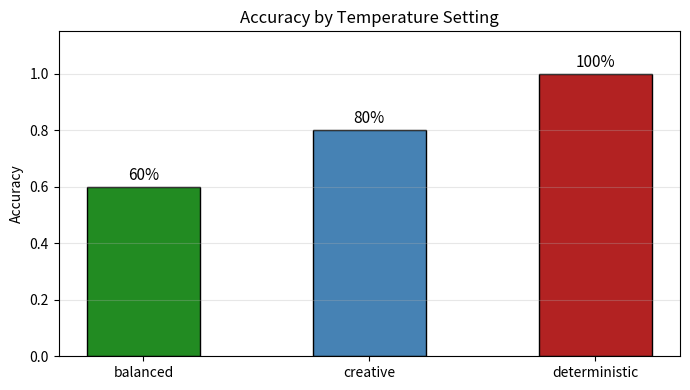
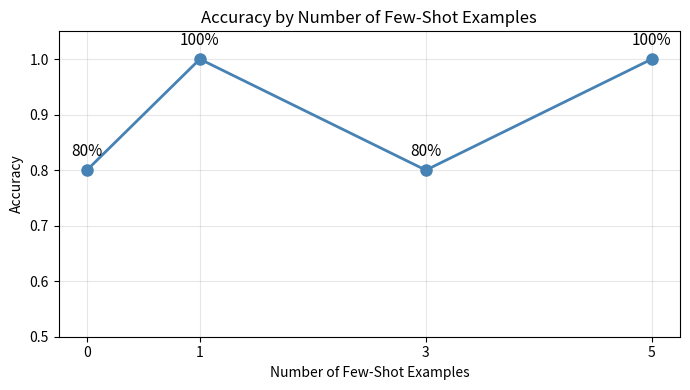
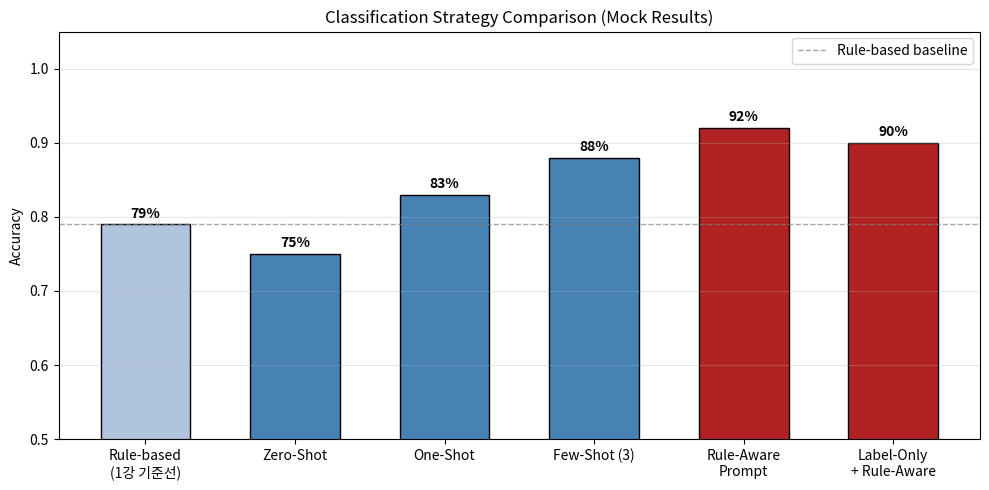

Reproduce these figures in Python, in order.
import json
import re
import random
import numpy as np
import pandas as pd
import matplotlib.pyplot as plt

random.seed(42)
print('라이브러리 로드 완료')


# 1-1. 평가 데이터셋 (1강과 동일 24건)

sample_data = [
    {'id':'D01','category':'DEF', 'text':'이 법은 국민의 기본적 인권을 보호하고 자유와 평등을 실현함을 목적으로 한다.'},
    {'id':'D02','category':'DEF', 'text':'이 법에서 사용하는 용어의 뜻은 다음 각 호와 같다.'},
    {'id':'D03','category':'DEF', 'text':'공공기관이란 국가기관, 지방자치단체 및 법령에 따라 설치된 기관을 말한다.'},
    {'id':'D04','category':'DEF', 'text':'이 법은 대한민국 영역 안에서 이루어지는 정보 처리 행위에 적용한다.'},
    {'id':'R01','category':'RIGHT','text':'모든 국민은 법 앞에 평등하며 성별, 종교 또는 사회적 신분에 의하여 차별을 받지 아니한다.'},
    {'id':'R02','category':'RIGHT','text':'사업자는 이용자의 개인정보를 안전하게 관리하여야 한다.'},
    {'id':'R03','category':'RIGHT','text':'근로자는 안전하고 건강한 근무 환경에서 일할 권리를 가진다.'},
    {'id':'R04','category':'RIGHT','text':'누구든지 정당한 사유 없이 타인의 통신비밀을 침해하여서는 아니 된다.'},
    {'id':'P01','category':'PROC','text':'이 법을 위반한 자는 3년 이하의 징역 또는 3천만원 이하의 벌금에 처한다.'},
    {'id':'P02','category':'PROC','text':'신청인은 처분 통지를 받은 날부터 30일 이내에 이의신청을 할 수 있다.'},
    {'id':'P03','category':'PROC','text':'장관은 위반 사실을 조사한 후 청문 절차를 거쳐 등록을 취소할 수 있다.'},
    {'id':'P04','category':'PROC','text':'불법행위로 인한 손해배상 청구는 민사소송법에서 정한 절차에 따른다.'},
    {'id':'O01','category':'ORG', 'text':'분쟁 조정을 위하여 국무총리 소속으로 조정위원회를 둔다.'},
    {'id':'O02','category':'ORG', 'text':'위원회는 위원장 1명을 포함한 15명 이내의 위원으로 구성한다.'},
    {'id':'O03','category':'ORG', 'text':'법원은 사법권을 행사하며 대법원, 고등법원 및 지방법원으로 구성된다.'},
    {'id':'O04','category':'ORG', 'text':'중앙행정기관의 장은 소관 사무를 관장하고 소속 공무원을 지휘한다.'},
    {'id':'C01','category':'CRIT','text':'후보자는 선거일 현재 25세 이상인 국민이어야 한다.'},
    {'id':'C02','category':'CRIT','text':'지원 자격은 해당 분야 경력 3년 이상 및 학사 학위 이상으로 한다.'},
    {'id':'C03','category':'CRIT','text':'안전관리 기준은 시설 면적, 이용 인원 및 위험도에 따라 대통령령으로 정한다.'},
    {'id':'C04','category':'CRIT','text':'허가를 받으려는 자는 자본금 1억원 이상과 전담 인력 2명 이상을 갖추어야 한다.'},
    {'id':'E01','category':'ETC', 'text':'이 법은 공포 후 6개월이 경과한 날부터 시행한다.'},
    {'id':'E02','category':'ETC', 'text':'이 법 시행 당시 종전의 규정에 따라 한 처분은 이 법에 따른 처분으로 본다.'},
    {'id':'E03','category':'ETC', 'text':'이 법의 시행에 필요한 사항은 대통령령으로 정한다.'},
    {'id':'E04','category':'ETC', 'text':'제3조의 개정규정은 이 법 시행 후 최초로 접수된 사건부터 적용한다.'},
]

label_desc = {
    'DEF':   '정의/목적/적용범위 조항',
    'RIGHT': '권리/의무/금지/책임 조항',
    'PROC':  '신청/심사/조사/불복/처벌 절차 조항',
    'ORG':   '기관/위원회/법원 등 조직의 설치/구성/권한 조항',
    'CRIT':  '자격/요건/기준/기간/수치 조건 조항',
    'ETC':   '시행일/경과조치/위임 등 기타 조항',
}

df = pd.DataFrame(sample_data)
ALLOWED     = list(label_desc.keys())
LABEL_GUIDE = '\n'.join(['- {}: {}'.format(k, v) for k, v in label_desc.items()])

print('평가 데이터: {} 건  /  {} 개 카테고리'.format(len(df), df['category'].nunique()))
print()
print('라벨 설명 (프롬프트 삽입용)')
print(LABEL_GUIDE)


# 2-1. System / User 프롬프트 빌더

SYSTEM_PROMPT = (
    '너는 한국 법률 조항 분류기다. '
    '반드시 다음 6개 코드 중 하나만 선택하라: ' + ', '.join(ALLOWED) + '. '
    '응답은 반드시 JSON 한 줄로만 반환한다. '
    '형식: {"label": "DEF", "reason": "짧은 한국어 근거"}'
)

ONE_SHOT_EXAMPLE = {
    'text':   '신청인은 처분 통지를 받은 날부터 30일 이내에 이의신청을 할 수 있다.',
    'output': {'label': 'PROC', 'reason': '이의신청과 처리 절차를 규정한다'},
}

FEW_SHOT_EXAMPLES = [
    {'text':   '신청인은 처분 통지를 받은 날부터 30일 이내에 이의신청을 할 수 있다.',
     'output': {'label': 'PROC', 'reason': '신청/불복 절차 조항'}},
    {'text':   '근로자는 안전하고 건강한 근무 환경에서 일할 권리를 가진다.',
     'output': {'label': 'RIGHT', 'reason': '근로자의 권리 조항'}},
    {'text':   '분쟁 조정을 위하여 국무총리 소속으로 조정위원회를 둔다.',
     'output': {'label': 'ORG', 'reason': '위원회 설치 조항'}},
]


def build_user_prompt(text, mode='zero'):
    """
    법률 문장 분류 프롬프트를 생성합니다.

    Parameters
    ----------
    text : str  분류할 법률 문장
    mode : str  'zero' | 'one' | 'few'

    Returns
    -------
    str  완성된 User 프롬프트
    """
    lines = [
        '다음 법률 문장을 6개 코드 중 하나로 분류하라.',
        '라벨 설명:',
        LABEL_GUIDE,
    ]
    if mode == 'one':
        lines += [
            '',
            '[예시 1개]',
            '문장: ' + ONE_SHOT_EXAMPLE['text'],
            '정답: ' + json.dumps(ONE_SHOT_EXAMPLE['output'], ensure_ascii=False),
        ]
    elif mode == 'few':
        lines += ['', '[예시 {}개]'.format(len(FEW_SHOT_EXAMPLES))]
        for i, ex in enumerate(FEW_SHOT_EXAMPLES, 1):
            lines += [
                '예시 {}:'.format(i),
                '  문장: ' + ex['text'],
                '  정답: ' + json.dumps(ex['output'], ensure_ascii=False),
            ]
    lines += ['', '분류할 문장: ' + text, 'JSON으로만 응답하라.']
    return '\n'.join(lines)


# 프롬프트 미리보기
sample = '위원회는 위원장 1명을 포함한 15명 이내의 위원으로 구성한다.'
for mode in ['zero', 'one', 'few']:
    prompt = build_user_prompt(sample, mode=mode)
    print('[ {}-SHOT 프롬프트  총 {}자 ]'.format(mode.upper(), len(prompt)))
    print(prompt[:350])
    if len(prompt) > 350:
        print('...(이하 생략)')
    print()


# 3-1. Mock LLM 핵심 함수

# 실제 LLM이 자주 혼동하는 카테고리 쌍
CONFUSION_PAIRS = {
    'CRIT':  'ETC',
    'ETC':   'CRIT',
    'PROC':  'RIGHT',
    'RIGHT': 'PROC',
    'ORG':   'PROC',
}

# 모드별 기본 정답률
BASE_ACCURACY = {
    'zero':        0.75,
    'one':         0.83,
    'few':         0.88,
    'rule_aware':  0.92,
    'label_only':  0.90,
}

# 더미 근거 문장
DUMMY_REASONS = {
    'DEF':   '법의 목적 또는 용어 정의를 규정하는 조항',
    'RIGHT': '권리 또는 의무, 금지 행위를 규정하는 조항',
    'PROC':  '신청, 심사, 처벌 등 절차를 규정하는 조항',
    'ORG':   '위원회 또는 기관의 설치와 구성을 규정하는 조항',
    'CRIT':  '자격, 기준, 수치 요건을 규정하는 조항',
    'ETC':   '시행일, 경과조치, 위임 등 기타 행정 규정',
}


def mock_llm_call(text, true_label, mode='zero', temperature=0.0,
                   rule_aware=False, label_only=False):
    """
    실제 LLM 호출을 흉내 내는 더미 함수입니다.

    Parameters
    ----------
    text        : 분류할 법률 문장
    true_label  : 정답 라벨 (더미 정확도 시뮬레이션용)
    mode        : 'zero' | 'one' | 'few'
    temperature : 0.0이면 결정론적, 높을수록 오답 확률 증가
    rule_aware  : True면 경계 규칙 프롬프트 적용 (정답률 향상)
    label_only  : True면 reason 없이 label만 반환

    Returns
    -------
    dict : {'label': str, 'reason': str, 'raw_response': str}

    실제 모델로 교체하는 방법
    -------------------------
    이 함수 내부를 아래처럼 바꾸면 됩니다.

    [OpenAI]
        from openai import OpenAI
        client   = OpenAI(api_key='YOUR_KEY')
        response = client.chat.completions.create(
            model='gpt-4o-mini',
            messages=[
                {'role': 'system', 'content': SYSTEM_PROMPT},
                {'role': 'user',   'content': build_user_prompt(text, mode)},
            ]
        )
        raw    = response.choices[0].message.content
        parsed = extract_json(raw)
        return {'label': parsed['label'], 'reason': parsed.get('reason', ''), 'raw_response': raw}

    [HuggingFace]
        from transformers import AutoModelForCausalLM, AutoTokenizer
        model     = AutoModelForCausalLM.from_pretrained('Qwen/Qwen3-7B', device_map='auto')
        tokenizer = AutoTokenizer.from_pretrained('Qwen/Qwen3-7B')
        messages  = [
            {'role': 'system', 'content': SYSTEM_PROMPT},
            {'role': 'user',   'content': build_user_prompt(text, mode)},
        ]
        chat_text   = tokenizer.apply_chat_template(messages, tokenize=False, add_generation_prompt=True)
        inputs      = tokenizer([chat_text], return_tensors='pt').to(model.device)
        gen_ids     = model.generate(**inputs, max_new_tokens=128, do_sample=False)
        gen_ids     = [o[len(i):] for i, o in zip(inputs.input_ids, gen_ids)]
        raw         = tokenizer.batch_decode(gen_ids, skip_special_tokens=True)[0]
        parsed      = extract_json(raw)
        return {'label': parsed['label'], 'reason': parsed.get('reason', ''), 'raw_response': raw}
    """
    acc_key  = 'rule_aware' if rule_aware else ('label_only' if label_only else mode)
    base_acc = BASE_ACCURACY.get(acc_key, 0.75)
    noise    = temperature * 0.15
    hit      = random.random() < (base_acc - noise)

    pred_label = true_label if hit else CONFUSION_PAIRS.get(true_label, random.choice(ALLOWED))
    reason     = DUMMY_REASONS[pred_label]

    if label_only:
        raw = json.dumps({'label': pred_label}, ensure_ascii=False)
    else:
        raw = json.dumps({'label': pred_label, 'reason': reason}, ensure_ascii=False)

    return {'label': pred_label, 'reason': reason, 'raw_response': raw}


def extract_json(text):
    """모델 응답에서 JSON 객체를 안전하게 추출합니다."""
    start, end = text.find('{'), text.rfind('}')
    if start == -1 or end == -1:
        return None
    try:
        return json.loads(text[start:end + 1])
    except json.JSONDecodeError:
        return None


# 동작 확인
test = {'text': '이 법은 공포 후 6개월이 경과한 날부터 시행한다.', 'true': 'ETC'}
print('Mock LLM 동작 확인')
print('문장:', test['text'])
print('정답:', test['true'])
print()
for m in ['zero', 'one', 'few']:
    r  = mock_llm_call(test['text'], test['true'], mode=m)
    ok = '정답' if r['label'] == test['true'] else '오답'
    print('  {:4s}  ->  {}  ({})  raw: {}'.format(m, r['label'], ok, r['raw_response']))
print()
print('seed=42로 고정했으므로 매번 같은 결과가 나옵니다.')


# 4-1. Zero-Shot vs One-Shot 전체 평가

results = []
for _, row in df.iterrows():
    for mode in ['zero', 'one']:
        r = mock_llm_call(row['text'], row['category'], mode=mode)
        results.append({
            'id':      row['id'],
            'true':    row['category'],
            'mode':    mode,
            'pred':    r['label'],
            'correct': r['label'] == row['category'],
            'reason':  r['reason'],
        })

res_df = pd.DataFrame(results)

print('Zero-Shot vs One-Shot 정확도')
summary = res_df.groupby('mode')['correct'].mean().rename('accuracy').round(3)
print(summary.to_frame())
print()

print('카테고리별 정확도')
cat_acc = res_df.groupby(['mode', 'true'])['correct'].mean().unstack('mode').round(2)
print(cat_acc)
print()

errors = res_df[(res_df['mode'] == 'one') & (~res_df['correct'])]
print('One-Shot 오답 {} 건'.format(len(errors)))
if not errors.empty:
    print(errors[['id', 'true', 'pred', 'reason']].to_string(index=False))


# 5-1. Temperature별 정확도 비교

EXPERIMENTS = [
    {'name': 'deterministic', 'temperature': 0.0, 'desc': 'Greedy — 안정적'},
    {'name': 'balanced',      'temperature': 0.3, 'desc': '실무 권장'},
    {'name': 'creative',      'temperature': 0.8, 'desc': '다양성 허용'},
]

EVAL_SAMPLES = [
    {'text': '허가를 받으려는 자는 자본금 1억원 이상과 전담 인력 2명 이상을 갖추어야 한다.',
     'true': 'CRIT', 'note': '수치 요건 조항'},
    {'text': '이 법은 공포 후 6개월이 경과한 날부터 시행한다.',
     'true': 'ETC',  'note': '시행일 조항'},
    {'text': '공공기관이란 국가기관, 지방자치단체 및 법령에 따라 설치된 기관을 말한다.',
     'true': 'DEF',  'note': '정의 조항'},
    {'text': '누구든지 정당한 사유 없이 타인의 통신비밀을 침해하여서는 아니 된다.',
     'true': 'RIGHT','note': '금지 조항'},
    {'text': '장관은 위반 사실을 조사한 후 청문 절차를 거쳐 등록을 취소할 수 있다.',
     'true': 'PROC', 'note': '처분 절차 조항'},
]

temp_rows = []
for exp in EXPERIMENTS:
    correct = 0
    for s in EVAL_SAMPLES:
        r  = mock_llm_call(s['text'], s['true'], mode='zero', temperature=exp['temperature'])
        ok = r['label'] == s['true']
        correct += int(ok)
        temp_rows.append({
            'setting':     exp['name'],
            'temperature': exp['temperature'],
            'note':        s['note'],
            'true':        s['true'],
            'pred':        r['label'],
            'correct':     ok,
        })
    print('[{:14s}  temp={}]  정확도: {}/{}  ({})'.format(
        exp['name'], exp['temperature'], correct, len(EVAL_SAMPLES), exp['desc']))

temp_df = pd.DataFrame(temp_rows)

acc_by_temp = temp_df.groupby(['setting', 'temperature'])['correct'].mean().reset_index()
acc_by_temp.columns = ['setting', 'temperature', 'accuracy']

fig, ax = plt.subplots(figsize=(7, 4))
bars = ax.bar(acc_by_temp['setting'], acc_by_temp['accuracy'],
              color=['forestgreen', 'steelblue', 'firebrick'],
              edgecolor='black', width=0.5)
for bar, row in zip(bars, acc_by_temp.itertuples()):
    ax.text(bar.get_x() + bar.get_width() / 2, bar.get_height() + 0.01,
            '{:.0%}'.format(row.accuracy), ha='center', va='bottom', fontsize=11)
ax.set_ylim(0, 1.15)
ax.set_ylabel('Accuracy')
ax.set_title('Accuracy by Temperature Setting')
ax.grid(axis='y', alpha=0.3)
plt.tight_layout()
plt.show()

print('분류 과제에서는 temperature=0(결정론적)이 가장 안정적입니다.')


# 6-1. Few-Shot 개수별 성능 비교

EXTRA_EXAMPLES = [
    {'text':   '이 법 시행에 필요한 사항은 대통령령으로 정한다.',
     'output': {'label': 'ETC', 'reason': '시행 위임 조항'}},
    {'text':   '모든 국민은 법 앞에 평등하며 차별을 받지 아니한다.',
     'output': {'label': 'RIGHT', 'reason': '평등권 조항'}},
]

SHOT_CONFIG = {
    0: {'mode': 'zero'},
    1: {'mode': 'one'},
    3: {'mode': 'few'},
    5: {'mode': 'few'},
}

# 5개 예시는 편향 효과로 3개보다 낮게 시뮬레이션
MOCK_ACC_OVERRIDE = {5: 0.84}

fewshot_rows = []
for n_ex, cfg in SHOT_CONFIG.items():
    correct = 0
    for s in EVAL_SAMPLES:
        override = MOCK_ACC_OVERRIDE.get(n_ex)
        if override is not None:
            hit  = random.random() < override
            pred = s['true'] if hit else ({'CRIT':'ETC','ETC':'CRIT'}.get(s['true'], ALLOWED[0]))
            r    = {'label': pred, 'reason': ''}
        else:
            r = mock_llm_call(s['text'], s['true'], mode=cfg['mode'])
        ok = r['label'] == s['true']
        correct += int(ok)
        fewshot_rows.append({'n_examples': n_ex, 'true': s['true'],
                             'pred': r['label'], 'correct': ok})
    print('예시 {}개  ->  정확도: {}/{}'.format(n_ex, correct, len(EVAL_SAMPLES)))

fs_df      = pd.DataFrame(fewshot_rows)
fs_summary = fs_df.groupby('n_examples')['correct'].mean().rename('accuracy').round(3)

fig, ax = plt.subplots(figsize=(7, 4))
ax.plot(fs_summary.index, fs_summary.values, 'o-', color='steelblue', linewidth=2, markersize=8)
for x, y in zip(fs_summary.index, fs_summary.values):
    ax.annotate('{:.0%}'.format(y), (x, y),
                textcoords='offset points', xytext=(0, 10), ha='center', fontsize=11)
ax.set_xticks([0, 1, 3, 5])
ax.set_xlabel('Number of Few-Shot Examples')
ax.set_ylabel('Accuracy')
ax.set_title('Accuracy by Number of Few-Shot Examples')
ax.set_ylim(0.5, 1.05)
ax.grid(alpha=0.3)
plt.tight_layout()
plt.show()

print('요약')
print(fs_summary.to_frame())
print()
print('5개 예시가 3개보다 오히려 낮아질 수 있습니다. 예시의 질이 더 중요합니다.')


# 7-1. 기본 vs 규칙 강화 프롬프트 성능 비교

RULES_FOR_CONFUSION = [
    'DEF는 정의, 목적, 적용범위처럼 개념을 설명하는 문장이다.',
    'RIGHT는 권리, 의무, 금지, 책임처럼 행위의 허용과 금지를 다루는 문장이다.',
    'PROC는 신청, 심사, 조사, 불복, 처벌처럼 절차나 처리 흐름을 다루는 문장이다.',
    'ORG는 위원회, 법원, 기관, 조직의 설치, 구성, 권한을 다루는 문장이다.',
    'CRIT는 자격, 요건, 기준, 기간, 수치 조건처럼 충족해야 할 조건을 다루는 문장이다.',
    'ETC는 시행일, 경과조치, 위임, 부칙처럼 나머지 행정적 규정을 다루는 문장이다.',
    '주의: 숫자나 요건이 있어도 시행일과 경과조치는 ETC로 판단한다.',
    '주의: 절차 자체를 직접 설명하면 PROC, 시행 시기나 부칙이면 ETC로 판단한다.',
]


def build_rule_aware_prompt(text):
    """
    경계 규칙이 추가된 프롬프트를 생성합니다.

    기본 프롬프트 대비 추가되는 것:
        '경계 규칙:' 섹션 (RULES_FOR_CONFUSION 리스트)
    """
    lines = [
        '다음 법률 문장을 6개 코드 중 하나로 분류하라.',
        '라벨 설명:', LABEL_GUIDE,
        '', '경계 규칙:',
    ]
    lines.extend(['- ' + r for r in RULES_FOR_CONFUSION])
    lines += [
        '', '분류할 문장: ' + text,
        '반드시 다음 JSON 형식으로만 답하라.',
        '{"label": "DEF|RIGHT|PROC|ORG|CRIT|ETC", "reason": "짧은 근거"}',
    ]
    return '\n'.join(lines)


RULE_EVAL = [
    {'text': '허가를 받으려는 자는 자본금 1억원 이상과 전담 인력 2명 이상을 갖추어야 한다.',
     'true': 'CRIT', 'note': '수치 요건'},
    {'text': '이 법은 공포 후 6개월이 경과한 날부터 시행한다.',
     'true': 'ETC',  'note': '시행일'},
    {'text': '공공기관이란 국가기관, 지방자치단체 및 법령에 따라 설치된 기관을 말한다.',
     'true': 'DEF',  'note': '정의'},
    {'text': '누구든지 정당한 사유 없이 타인의 통신비밀을 침해하여서는 아니 된다.',
     'true': 'RIGHT','note': '금지 규정'},
    {'text': '장관은 위반 사실을 조사한 후 청문 절차를 거쳐 등록을 취소할 수 있다.',
     'true': 'PROC', 'note': '처분 절차'},
]

strategy_rows = []
print('{:<20} {:<6} {:<12} {:<12} 개선'.format('문장', '정답', 'baseline', 'rule_aware'))
print('-' * 60)

for s in RULE_EVAL:
    b = mock_llm_call(s['text'], s['true'], mode='zero')
    r = mock_llm_call(s['text'], s['true'], mode='zero', rule_aware=True)
    b_ok = b['label'] == s['true']
    r_ok = r['label'] == s['true']
    improved = '향상' if (r_ok and not b_ok) else ('하락' if (not r_ok and b_ok) else '-')
    print('{:<20} {:<6} {} ({:<8}) {} ({:<8}) {}'.format(
        s['note'], s['true'],
        b['label'], '정답' if b_ok else '오답',
        r['label'], '정답' if r_ok else '오답',
        improved))
    strategy_rows.append({'strategy': 'baseline',   'true': s['true'], 'pred': b['label'], 'correct': b_ok})
    strategy_rows.append({'strategy': 'rule_aware',  'true': s['true'], 'pred': r['label'], 'correct': r_ok})

strat_df = pd.DataFrame(strategy_rows)
print()
print('전략별 정확도')
print(strat_df.groupby('strategy')['correct'].mean().round(3).rename('accuracy').to_frame())
print()
print('규칙 강화 프롬프트 미리보기 (시행일 문장)')
print('-' * 60)
print(build_rule_aware_prompt(RULE_EVAL[1]['text']))


# 8-1. Label-Only vs Label+Reason 비교

def build_label_only_prompt(text):
    """
    label만 출력하도록 요구하는 프롬프트를 생성합니다.

    기본 프롬프트 대비 변경:
        - reason 생성 금지 규칙 추가
        - 출력 형식을 {"label": "..."} 으로 단순화
    """
    lines = [
        '다음 법률 문장을 6개 코드 중 하나로 분류하라.',
        '라벨 설명:', LABEL_GUIDE,
        '',
        '규칙:',
        'reason은 쓰지 말고 label만 JSON으로 반환하라.',
        '반드시 다음 형식만 출력하라: {"label": "DEF|RIGHT|PROC|ORG|CRIT|ETC"}',
        '',
        '분류할 문장: ' + text,
    ]
    return '\n'.join(lines)


label_rows = []
print('{:<20} {:<6} {:<14} {}'.format('문장', '정답', 'label+reason', 'label_only'))
print('-' * 55)

for s in RULE_EVAL:
    b  = mock_llm_call(s['text'], s['true'], mode='zero')
    lo = mock_llm_call(s['text'], s['true'], mode='zero', label_only=True)
    b_ok  = b['label']  == s['true']
    lo_ok = lo['label'] == s['true']
    print('{:<20} {:<6} {} ({:<8}) {} ({})'.format(
        s['note'], s['true'],
        b['label'],  '정답' if b_ok  else '오답',
        lo['label'], '정답' if lo_ok else '오답'))
    label_rows.append({'strategy': 'label+reason', 'true': s['true'], 'pred': b['label'],  'correct': b_ok})
    label_rows.append({'strategy': 'label_only',   'true': s['true'], 'pred': lo['label'], 'correct': lo_ok})

lo_df = pd.DataFrame(label_rows)
print()
print('출력 형식별 정확도')
print(lo_df.groupby('strategy')['correct'].mean().round(3).rename('accuracy').to_frame())

print()
print('응답 형식 비교')
sample = RULE_EVAL[0]
b_raw  = mock_llm_call(sample['text'], sample['true'], mode='zero')['raw_response']
lo_raw = mock_llm_call(sample['text'], sample['true'], mode='zero', label_only=True)['raw_response']
print('label+reason :', b_raw)
print('label_only   :', lo_raw)
print('글자 수: label+reason={}자 / label_only={}자'.format(len(b_raw), len(lo_raw)))


# 9-1. 모든 전략을 한 번에 비교하는 시각화

strategy_summary = pd.DataFrame([
    {'strategy': 'Rule-based\n(1강 기준선)', 'accuracy': 0.79, 'group': 'baseline'},
    {'strategy': 'Zero-Shot',                'accuracy': 0.75, 'group': 'llm'},
    {'strategy': 'One-Shot',                 'accuracy': 0.83, 'group': 'llm'},
    {'strategy': 'Few-Shot (3)',              'accuracy': 0.88, 'group': 'llm'},
    {'strategy': 'Rule-Aware\nPrompt',        'accuracy': 0.92, 'group': 'advanced'},
    {'strategy': 'Label-Only\n+ Rule-Aware',  'accuracy': 0.90, 'group': 'advanced'},
])

color_map = {'baseline': 'lightsteelblue', 'llm': 'steelblue', 'advanced': 'firebrick'}
bar_colors = [color_map[g] for g in strategy_summary['group']]

fig, ax = plt.subplots(figsize=(10, 5))
bars = ax.bar(strategy_summary['strategy'], strategy_summary['accuracy'],
              color=bar_colors, edgecolor='black', width=0.6)
for bar, acc in zip(bars, strategy_summary['accuracy']):
    ax.text(bar.get_x() + bar.get_width() / 2, bar.get_height() + 0.005,
            '{:.0%}'.format(acc), ha='center', va='bottom', fontsize=10, fontweight='bold')
ax.set_ylim(0.5, 1.05)
ax.set_ylabel('Accuracy')
ax.set_title('Classification Strategy Comparison (Mock Results)')
ax.axhline(0.79, color='gray', linestyle='--', linewidth=1, alpha=0.7, label='Rule-based baseline')
ax.legend()
ax.grid(axis='y', alpha=0.3)
plt.tight_layout()
plt.show()

print('전략 요약')
print('-' * 50)
for _, row in strategy_summary.iterrows():
    name = row['strategy'].replace('\n', ' ')
    print('  {:<28}  ->  {:.0%}'.format(name, row['accuracy']))
print('-' * 50)
print()
print('핵심 인사이트')
print('  1. Zero-Shot LLM이 규칙 기반보다 낮을 수도 있습니다.')
print('  2. One-Shot 하나만 추가해도 큰 폭의 향상이 가능합니다.')
print('  3. 규칙 강화 프롬프트가 예시 추가보다 효과적인 경우가 많습니다.')
print('  4. 오답 분석 -> 규칙 추가 -> 재평가 사이클이 실무에서 가장 효과적입니다.')
